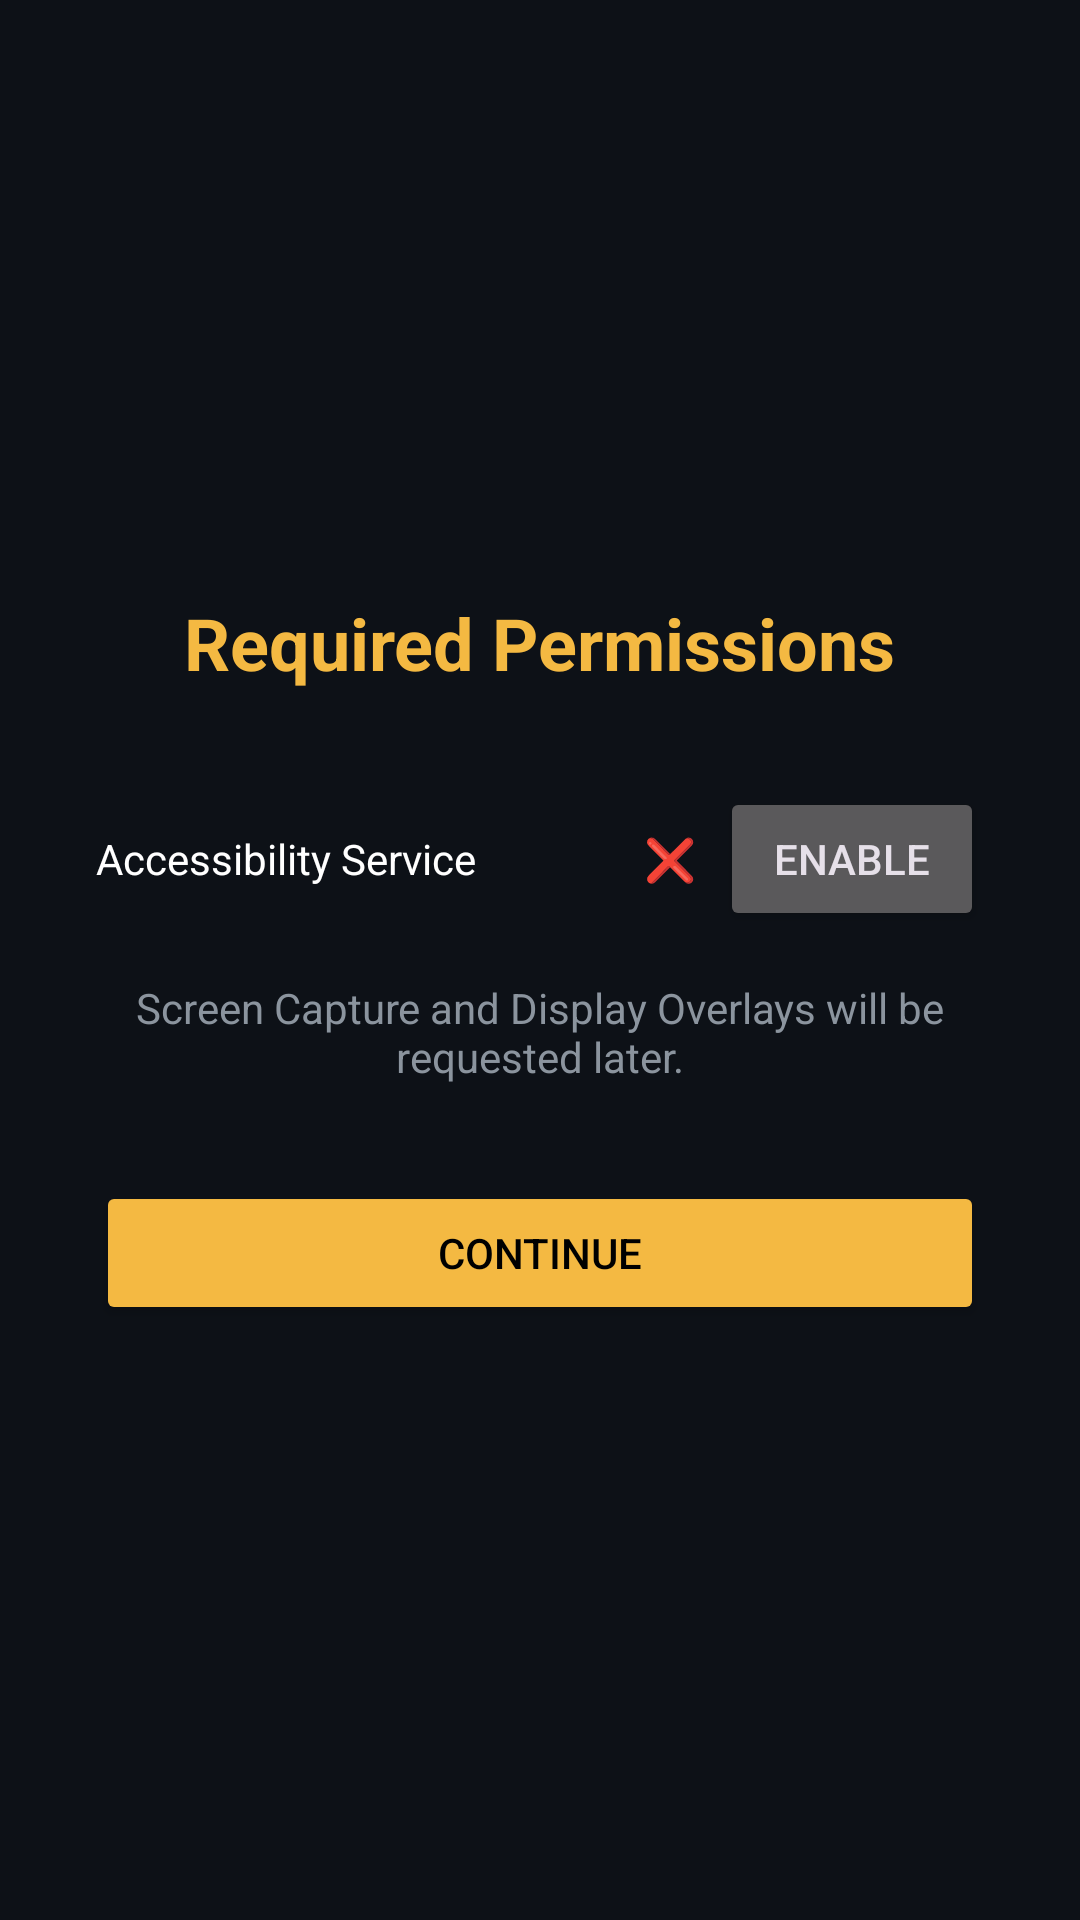

Write the Android layout XML for this screen, with the resource values it uses.
<!-- AndroidManifest.xml: application theme Theme.PhoneAgent -->
<!-- res/layout/page_onboarding_3.xml -->
<?xml version="1.0" encoding="utf-8"?>

<LinearLayout xmlns:android="http://schemas.android.com/apk/res/android"
    android:layout_width="match_parent"
    android:layout_height="match_parent"
    android:orientation="vertical"
    android:gravity="center"
    android:padding="32dp"
    android:background="@color/background">
    <TextView android:layout_width="wrap_content" android:layout_height="wrap_content" android:text="Required Permissions" android:textSize="24sp" android:textColor="@color/secondary" android:textStyle="bold" android:layout_marginBottom="32dp"/>
    
    <LinearLayout android:layout_width="match_parent" android:layout_height="wrap_content" android:orientation="horizontal" android:gravity="center_vertical" android:layout_marginBottom="16dp">
        <TextView android:layout_width="0dp" android:layout_height="wrap_content" android:layout_weight="1" android:text="Accessibility Service" android:textColor="@color/on_surface"/>
        <TextView android:id="@+id/tvAccessibilityStatus" android:layout_width="wrap_content" android:layout_height="wrap_content" android:text="❌" android:textColor="@color/on_surface" android:layout_marginEnd="8dp"/>
        <Button android:id="@+id/btnEnableAccessibility" android:layout_width="wrap_content" android:layout_height="wrap_content" android:text="Enable" />
    </LinearLayout>

    <TextView android:layout_width="wrap_content" android:layout_height="wrap_content" android:text="Screen Capture and Display Overlays will be requested later." android:textSize="14sp" android:textColor="@color/text_gray" android:layout_marginBottom="32dp" android:gravity="center"/>
    
    <Button android:id="@+id/btnNextFrom3" android:layout_width="match_parent" android:layout_height="wrap_content" android:text="Continue" android:backgroundTint="@color/secondary" android:textColor="@color/on_secondary"/>
</LinearLayout>
<!-- resources referenced by this layout -->
<resources>
  <color name="background">#0D1117</color>
  <color name="on_secondary">#000000</color>
  <color name="on_surface">#FFFFFF</color>
  <color name="secondary">#F4B942</color>
  <color name="text_gray">#8B949E</color>
  <style name="Theme.PhoneAgent" parent="Theme.Material3.Dark.NoActionBar">
          <item name="colorPrimary">@color/primary</item>
          <item name="colorPrimaryVariant">@color/primary_variant</item>
          <item name="colorSecondary">@color/secondary</item>
          <item name="android:colorBackground">@color/background</item>
          <item name="colorSurface">@color/surface</item>
          <item name="colorError">@color/error</item>
          <item name="colorOnPrimary">@color/on_primary</item>
          <item name="colorOnSecondary">@color/on_secondary</item>
          <item name="colorOnBackground">@color/on_background</item>
          <item name="colorOnSurface">@color/on_surface</item>
          <item name="colorOnError">@color/on_error</item>
      </style>
  <color name="primary">#0D1117</color>
  <color name="primary_variant">#161B22</color>
  <color name="surface">#161B22</color>
  <color name="error">#CF6679</color>
  <color name="on_primary">#FFFFFF</color>
  <color name="on_background">#FFFFFF</color>
  <color name="on_error">#000000</color>
</resources>
